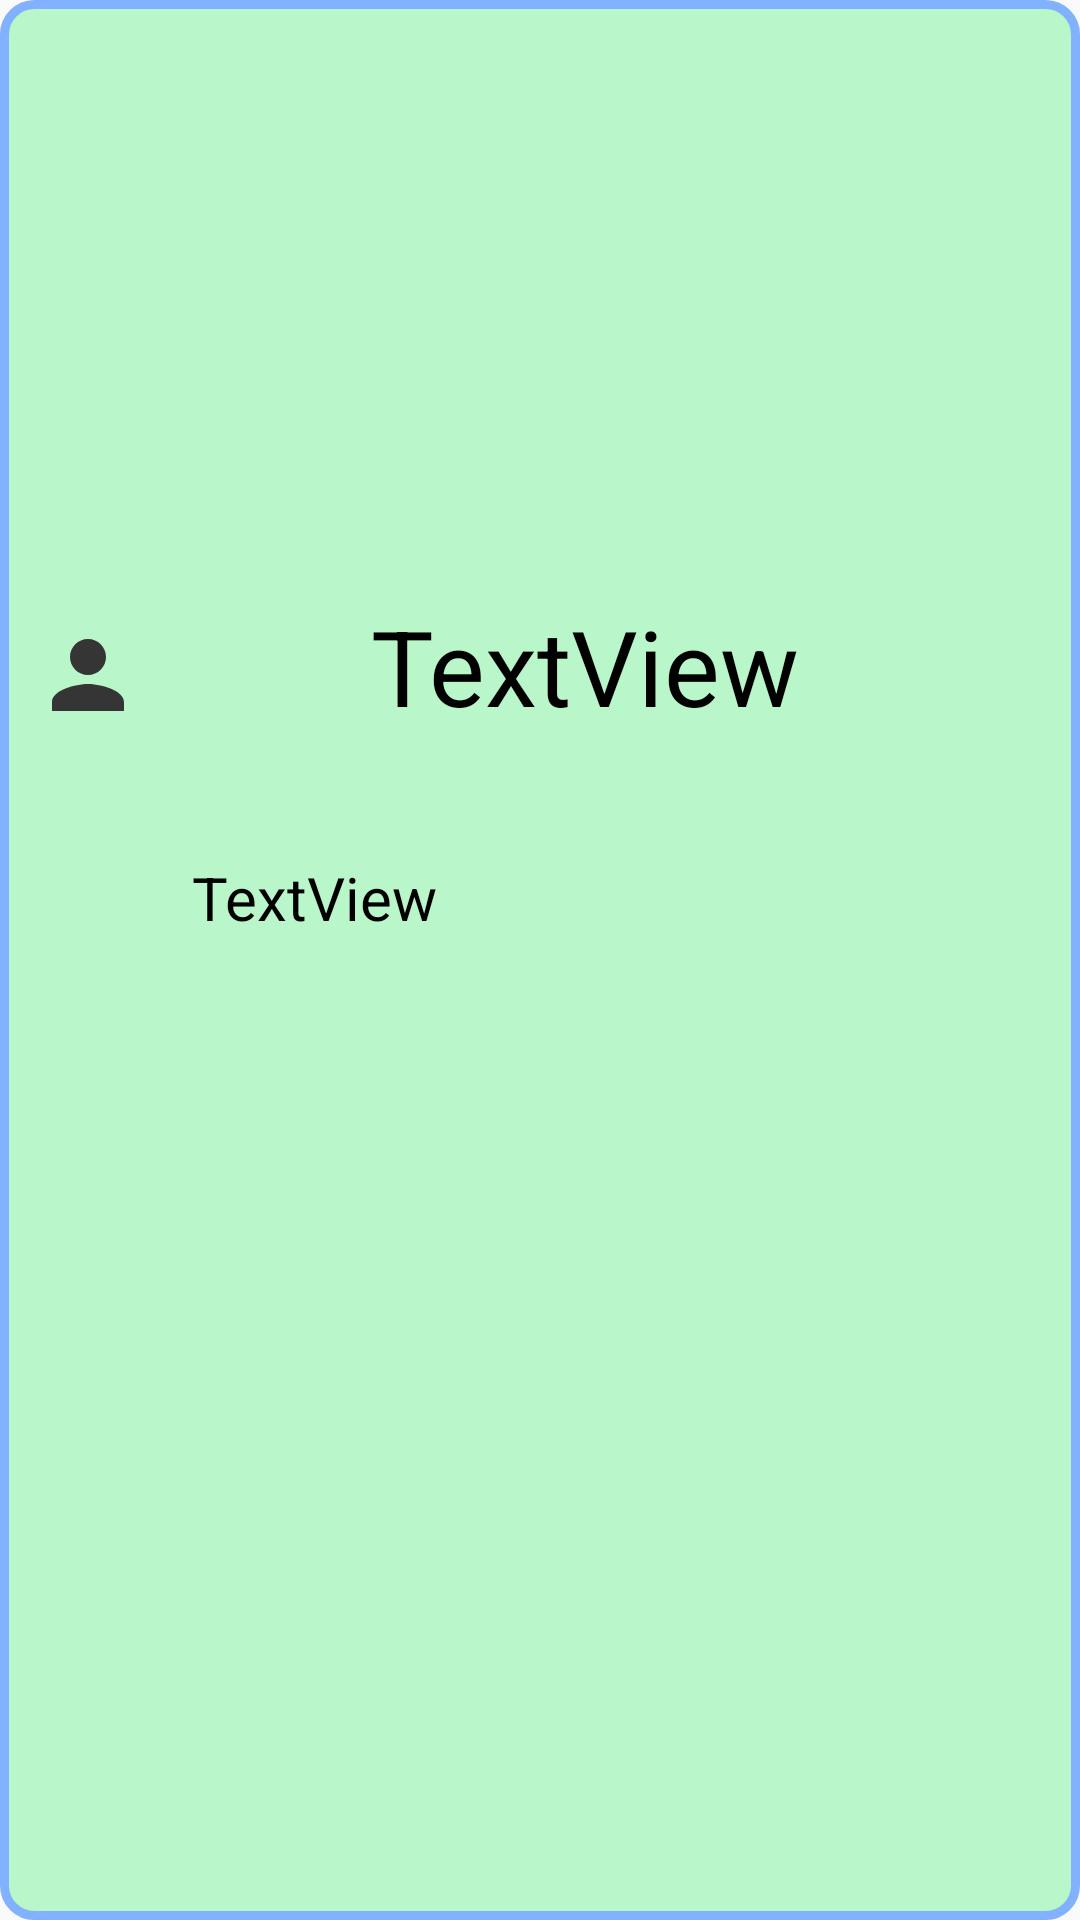

Android layout source for this screen:
<!-- AndroidManifest.xml: application theme Theme.RadioSpinnerPractice -->
<!-- res/layout/fragment_details.xml -->
<?xml version="1.0" encoding="utf-8"?>
<layout xmlns:android="http://schemas.android.com/apk/res/android"
    xmlns:app="http://schemas.android.com/apk/res-auto"
    xmlns:tools="http://schemas.android.com/tools">

    <data>

    </data>

    <LinearLayout
        android:layout_width="match_parent"
        android:layout_height="match_parent"
        tools:context=".DetailsFragment"
        android:gravity="center"
        android:orientation="vertical"
        android:background="@drawable/button_background">

        <TextView
            android:id="@+id/nameView"
            android:layout_width="337dp"
            android:layout_height="wrap_content"
            android:drawableLeft="@drawable/ic_baseline_person_24"
            android:gravity="center"
            android:text="TextView"
            android:textColor="@color/black"
            android:textSize="35sp" />

        <LinearLayout
            android:layout_width="match_parent"
            android:layout_height="wrap_content"
            android:layout_marginLeft="36dp"
            android:layout_marginTop="36dp"
            android:layout_marginRight="36dp"
            android:gravity="center">
            <TextView
                android:id="@+id/cityView"
                android:layout_width="114dp"
                android:layout_height="35dp"
                android:textColor="@color/black"
                android:layout_weight="1"
                android:textSize="20sp"
                android:text="TextView"
                android:gravity="center"
                />

            <TextView
                android:id="@+id/roleView"
                android:layout_width="127dp"
                android:layout_height="36dp"
                android:textColor="@color/black"
                android:layout_weight="1"
                android:textSize="20sp"
                android:gravity="center"
                tools:text="TextView"
                />
        </LinearLayout>

        <TextView
            android:id="@+id/phoneView"
            android:layout_width="160dp"
            android:layout_height="35dp"
            android:textColor="@color/black"
            android:layout_marginTop="28dp"
            tools:text="TextView"
            android:gravity="center"
            android:textSize="20sp"
            android:drawableLeft="@drawable/ic_baseline_local_phone_24"
             />

        <TextView
            android:id="@+id/addressView"
            android:layout_width="219dp"
            android:layout_height="37dp"
            android:textColor="@color/black"
            android:layout_marginTop="24dp"
            android:drawableLeft="@drawable/ic_baseline_location_on_24"
            android:gravity="center"
            android:textSize="20sp"
            tools:text="TextView" />
    </LinearLayout>
</layout>
<!-- resources referenced by this layout -->
<resources>
  <!-- drawable button_background (drawable) -->
  <?xml version="1.0" encoding="utf-8"?>
  <shape xmlns:android="http://schemas.android.com/apk/res/android" android:shape="rectangle">
      <stroke android:width="3dp" android:color="#82B1FF"/>
      <corners android:radius="10dp"/>
      <solid android:color="#B9F6CA"/>
  </shape>
  <!-- drawable ic_baseline_person_24 (drawable) -->
  <vector android:height="30dp" android:tint="#353535"
      android:viewportHeight="20" android:viewportWidth="20"
      android:width="30dp" xmlns:android="http://schemas.android.com/apk/res/android">
      <path android:fillColor="@android:color/white" android:pathData="M12,12c2.21,0 4,-1.79 4,-4s-1.79,-4 -4,-4 -4,1.79 -4,4 1.79,4 4,4zM12,14c-2.67,0 -8,1.34 -8,4v2h16v-2c0,-2.66 -5.33,-4 -8,-4z"/>
  </vector>
  <style name="Theme.RadioSpinnerPractice" parent="Theme.AppCompat.Light.NoActionBar">
          
          <item name="colorPrimary">@color/purple_500</item>
          <item name="colorPrimaryVariant">@color/purple_700</item>
          <item name="colorOnPrimary">@color/white</item>
          
          <item name="colorSecondary">@color/teal_200</item>
          <item name="colorSecondaryVariant">@color/teal_700</item>
          <item name="colorOnSecondary">@color/black</item>
          
          <item name="android:statusBarColor" tools:targetApi="l">?attr/colorPrimaryVariant</item>
          
      </style>
  <!-- not gathered from this repository: default colours our renderer supplied (Android Studio template values) -->
  <color name="purple_500">#FF6200EE</color>
  <color name="purple_700">#FF3700B3</color>
  <color name="teal_200">#FF03DAC5</color>
  <color name="teal_700">#FF018786</color>
  <color name="black">#FF000000</color>
  <color name="white">#FFFFFFFF</color>
</resources>
